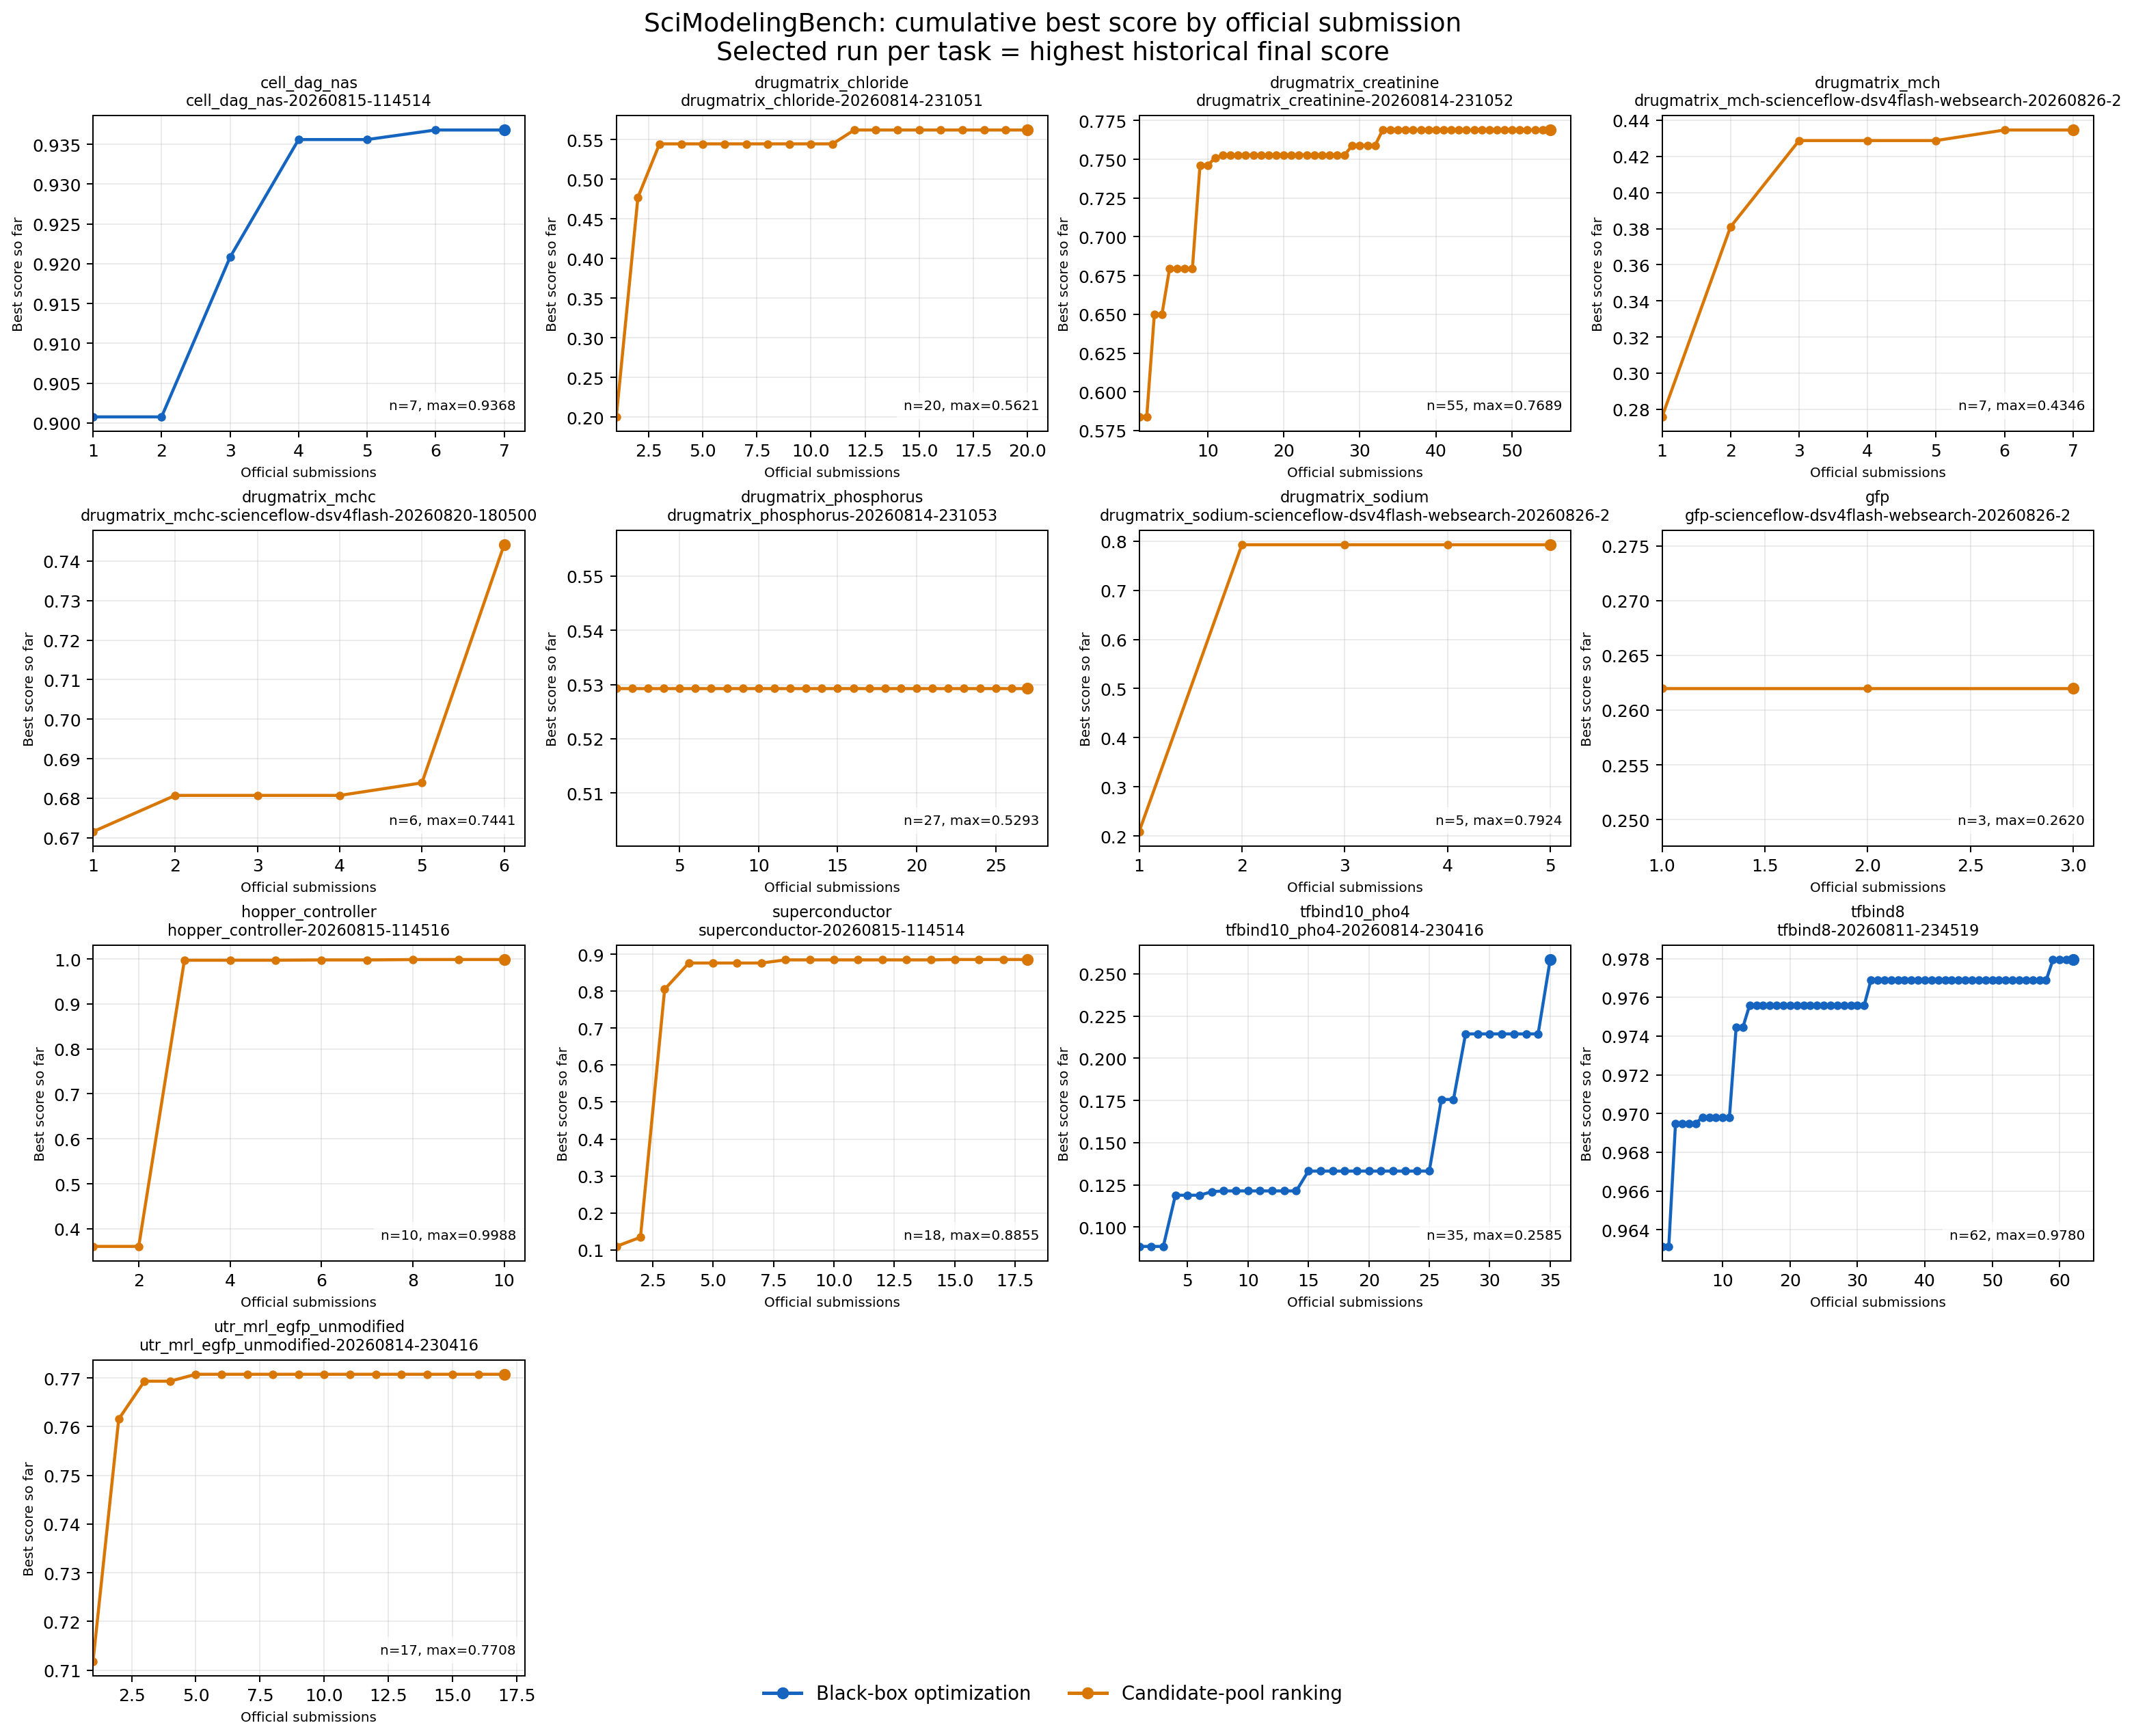

Data behind this chart, as committed beside it:
task_id, task_form, selected_run, submission_number, score, best_score_so_far, primary_metric
cell_dag_nas, black-box optimization, cell_dag_nas-20260815-114514, 1, 0.9008, 0.9008, best_k_mean
cell_dag_nas, black-box optimization, cell_dag_nas-20260815-114514, 2, 0.9008, 0.9008, best_k_mean
cell_dag_nas, black-box optimization, cell_dag_nas-20260815-114514, 3, 0.9208, 0.9208, best_k_mean
cell_dag_nas, black-box optimization, cell_dag_nas-20260815-114514, 4, 0.9356, 0.9356, best_k_mean
cell_dag_nas, black-box optimization, cell_dag_nas-20260815-114514, 5, 0.9328, 0.9356, best_k_mean
cell_dag_nas, black-box optimization, cell_dag_nas-20260815-114514, 6, 0.9368, 0.9368, best_k_mean
cell_dag_nas, black-box optimization, cell_dag_nas-20260815-114514, 7, 0.9356, 0.9368, best_k_mean
drugmatrix_chloride, candidate-pool ranking, drugmatrix_chloride-20260814-231051, 1, 0.2001, 0.2001, global_ndcg
drugmatrix_chloride, candidate-pool ranking, drugmatrix_chloride-20260814-231051, 2, 0.4772, 0.4772, global_ndcg
drugmatrix_chloride, candidate-pool ranking, drugmatrix_chloride-20260814-231051, 3, 0.5446, 0.5446, global_ndcg
drugmatrix_chloride, candidate-pool ranking, drugmatrix_chloride-20260814-231051, 4, 0.5413, 0.5446, global_ndcg
drugmatrix_chloride, candidate-pool ranking, drugmatrix_chloride-20260814-231051, 5, 0.5147, 0.5446, global_ndcg
drugmatrix_chloride, candidate-pool ranking, drugmatrix_chloride-20260814-231051, 6, 0.4524, 0.5446, global_ndcg
drugmatrix_chloride, candidate-pool ranking, drugmatrix_chloride-20260814-231051, 7, 0.5117, 0.5446, global_ndcg
drugmatrix_chloride, candidate-pool ranking, drugmatrix_chloride-20260814-231051, 8, 0.5236, 0.5446, global_ndcg
drugmatrix_chloride, candidate-pool ranking, drugmatrix_chloride-20260814-231051, 9, 0.5446, 0.5446, global_ndcg
drugmatrix_chloride, candidate-pool ranking, drugmatrix_chloride-20260814-231051, 10, 0.5446, 0.5446, global_ndcg
drugmatrix_chloride, candidate-pool ranking, drugmatrix_chloride-20260814-231051, 11, 0.4783, 0.5446, global_ndcg
drugmatrix_chloride, candidate-pool ranking, drugmatrix_chloride-20260814-231051, 12, 0.5621, 0.5621, global_ndcg
drugmatrix_chloride, candidate-pool ranking, drugmatrix_chloride-20260814-231051, 13, 0.5621, 0.5621, global_ndcg
drugmatrix_chloride, candidate-pool ranking, drugmatrix_chloride-20260814-231051, 14, 0.5621, 0.5621, global_ndcg
drugmatrix_chloride, candidate-pool ranking, drugmatrix_chloride-20260814-231051, 15, 0.5621, 0.5621, global_ndcg
drugmatrix_chloride, candidate-pool ranking, drugmatrix_chloride-20260814-231051, 16, 0.5621, 0.5621, global_ndcg
drugmatrix_chloride, candidate-pool ranking, drugmatrix_chloride-20260814-231051, 17, 0.5621, 0.5621, global_ndcg
drugmatrix_chloride, candidate-pool ranking, drugmatrix_chloride-20260814-231051, 18, 0.5396, 0.5621, global_ndcg
drugmatrix_chloride, candidate-pool ranking, drugmatrix_chloride-20260814-231051, 19, 0.5621, 0.5621, global_ndcg
drugmatrix_chloride, candidate-pool ranking, drugmatrix_chloride-20260814-231051, 20, 0.5621, 0.5621, global_ndcg
drugmatrix_creatinine, candidate-pool ranking, drugmatrix_creatinine-20260814-231052, 1, 0.5838, 0.5838, global_ndcg
drugmatrix_creatinine, candidate-pool ranking, drugmatrix_creatinine-20260814-231052, 2, 0.3057, 0.5838, global_ndcg
drugmatrix_creatinine, candidate-pool ranking, drugmatrix_creatinine-20260814-231052, 3, 0.65, 0.65, global_ndcg
drugmatrix_creatinine, candidate-pool ranking, drugmatrix_creatinine-20260814-231052, 4, 0.6026, 0.65, global_ndcg
drugmatrix_creatinine, candidate-pool ranking, drugmatrix_creatinine-20260814-231052, 5, 0.6795, 0.6795, global_ndcg
drugmatrix_creatinine, candidate-pool ranking, drugmatrix_creatinine-20260814-231052, 6, 0.6795, 0.6795, global_ndcg
drugmatrix_creatinine, candidate-pool ranking, drugmatrix_creatinine-20260814-231052, 7, 0.6795, 0.6795, global_ndcg
drugmatrix_creatinine, candidate-pool ranking, drugmatrix_creatinine-20260814-231052, 8, 0.6795, 0.6795, global_ndcg
drugmatrix_creatinine, candidate-pool ranking, drugmatrix_creatinine-20260814-231052, 9, 0.7463, 0.7463, global_ndcg
drugmatrix_creatinine, candidate-pool ranking, drugmatrix_creatinine-20260814-231052, 10, 0.7463, 0.7463, global_ndcg
drugmatrix_creatinine, candidate-pool ranking, drugmatrix_creatinine-20260814-231052, 11, 0.7507, 0.7507, global_ndcg
drugmatrix_creatinine, candidate-pool ranking, drugmatrix_creatinine-20260814-231052, 12, 0.7528, 0.7528, global_ndcg
drugmatrix_creatinine, candidate-pool ranking, drugmatrix_creatinine-20260814-231052, 13, 0.75, 0.7528, global_ndcg
drugmatrix_creatinine, candidate-pool ranking, drugmatrix_creatinine-20260814-231052, 14, 0.7105, 0.7528, global_ndcg
drugmatrix_creatinine, candidate-pool ranking, drugmatrix_creatinine-20260814-231052, 15, 0.7066, 0.7528, global_ndcg
drugmatrix_creatinine, candidate-pool ranking, drugmatrix_creatinine-20260814-231052, 16, 0.684, 0.7528, global_ndcg
drugmatrix_creatinine, candidate-pool ranking, drugmatrix_creatinine-20260814-231052, 17, 0.7528, 0.7528, global_ndcg
drugmatrix_creatinine, candidate-pool ranking, drugmatrix_creatinine-20260814-231052, 18, 0.7507, 0.7528, global_ndcg
drugmatrix_creatinine, candidate-pool ranking, drugmatrix_creatinine-20260814-231052, 19, 0.7528, 0.7528, global_ndcg
drugmatrix_creatinine, candidate-pool ranking, drugmatrix_creatinine-20260814-231052, 20, 0.6415, 0.7528, global_ndcg
drugmatrix_creatinine, candidate-pool ranking, drugmatrix_creatinine-20260814-231052, 21, 0.7528, 0.7528, global_ndcg
drugmatrix_creatinine, candidate-pool ranking, drugmatrix_creatinine-20260814-231052, 22, 0.7528, 0.7528, global_ndcg
drugmatrix_creatinine, candidate-pool ranking, drugmatrix_creatinine-20260814-231052, 23, 0.7528, 0.7528, global_ndcg
drugmatrix_creatinine, candidate-pool ranking, drugmatrix_creatinine-20260814-231052, 24, 0.7528, 0.7528, global_ndcg
drugmatrix_creatinine, candidate-pool ranking, drugmatrix_creatinine-20260814-231052, 25, 0.7528, 0.7528, global_ndcg
drugmatrix_creatinine, candidate-pool ranking, drugmatrix_creatinine-20260814-231052, 26, 0.6838, 0.7528, global_ndcg
drugmatrix_creatinine, candidate-pool ranking, drugmatrix_creatinine-20260814-231052, 27, 0.7362, 0.7528, global_ndcg
drugmatrix_creatinine, candidate-pool ranking, drugmatrix_creatinine-20260814-231052, 28, 0.7528, 0.7528, global_ndcg
drugmatrix_creatinine, candidate-pool ranking, drugmatrix_creatinine-20260814-231052, 29, 0.759, 0.759, global_ndcg
drugmatrix_creatinine, candidate-pool ranking, drugmatrix_creatinine-20260814-231052, 30, 0.7528, 0.759, global_ndcg
drugmatrix_creatinine, candidate-pool ranking, drugmatrix_creatinine-20260814-231052, 31, 0.759, 0.759, global_ndcg
drugmatrix_creatinine, candidate-pool ranking, drugmatrix_creatinine-20260814-231052, 32, 0.759, 0.759, global_ndcg
drugmatrix_creatinine, candidate-pool ranking, drugmatrix_creatinine-20260814-231052, 33, 0.7689, 0.7689, global_ndcg
... 212 more rows
